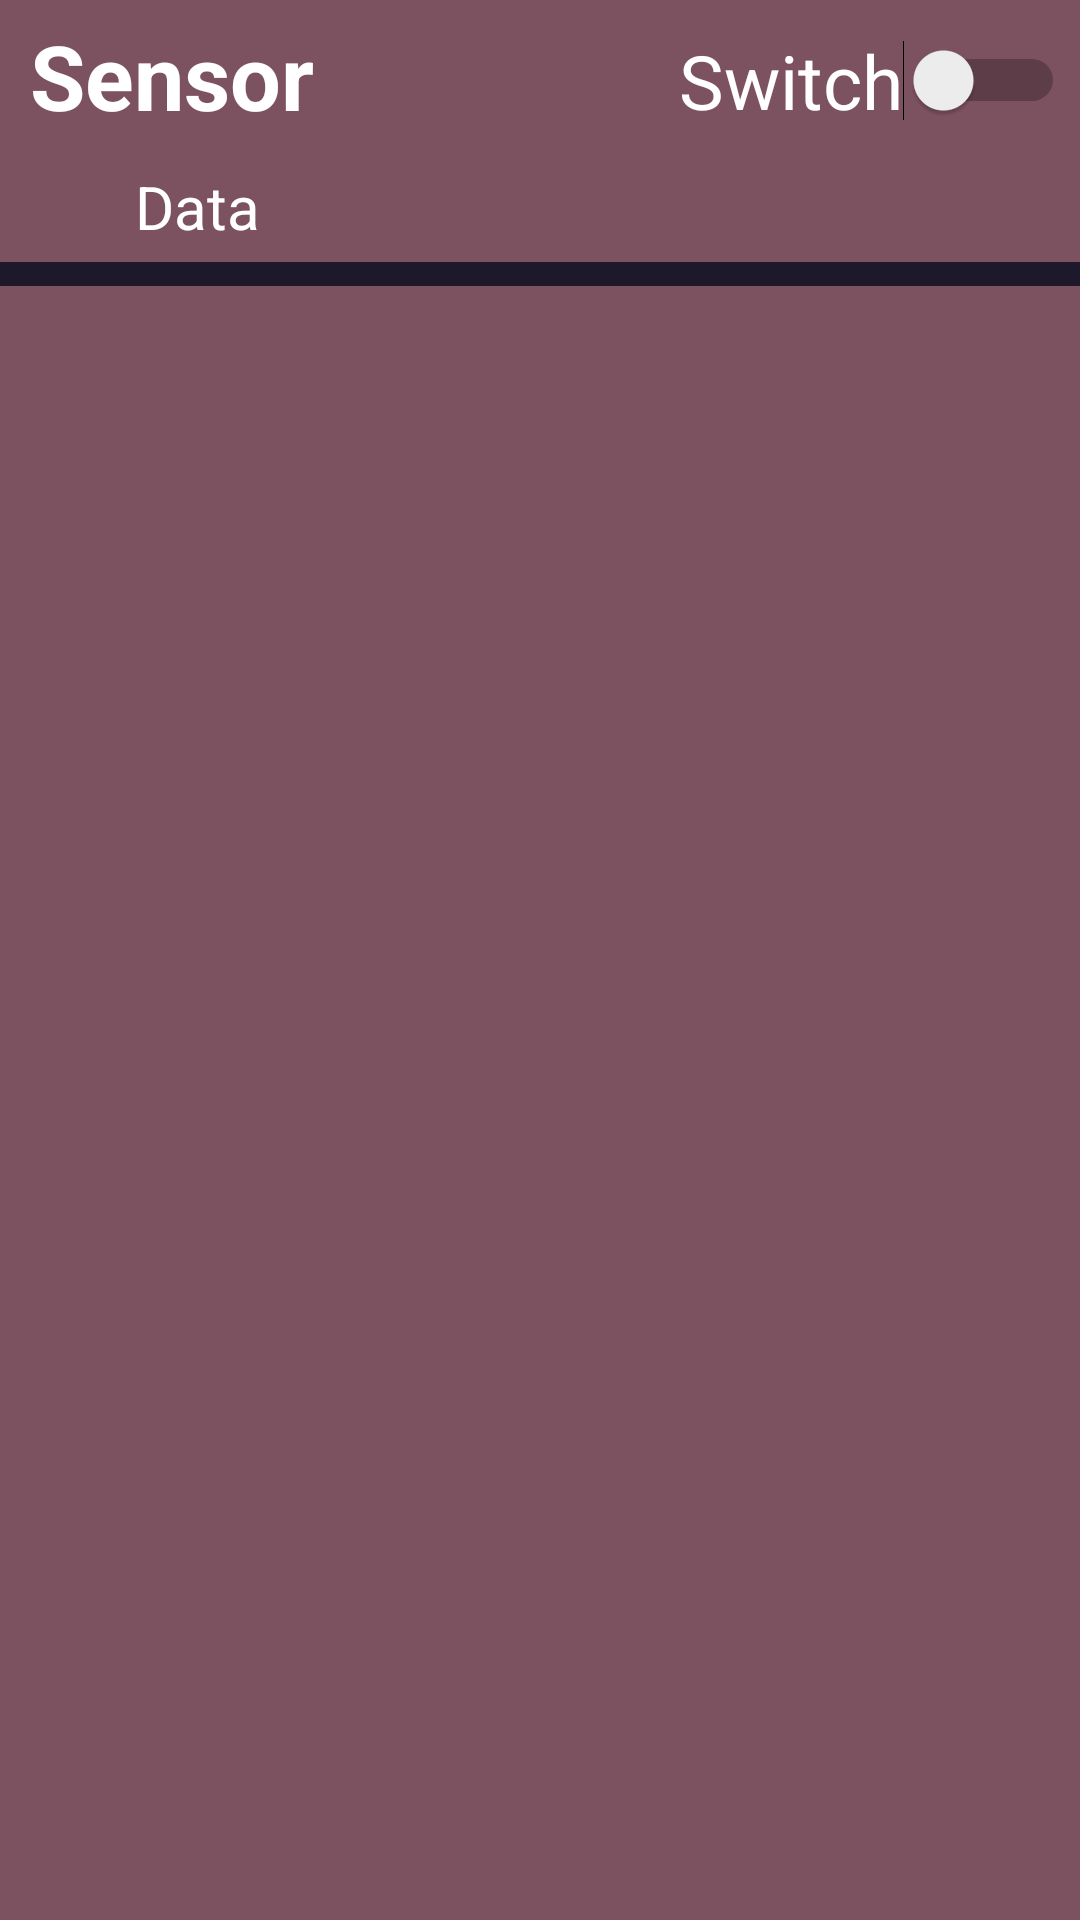

Reconstruct the res/layout file that produces this screen, plus the resources it refers to.
<!-- AndroidManifest.xml: application theme Theme.Retrofitcuartos -->
<!-- res/layout/activity_sensor_items.xml -->
<?xml version="1.0" encoding="utf-8"?>
<androidx.constraintlayout.widget.ConstraintLayout xmlns:android="http://schemas.android.com/apk/res/android"
    xmlns:app="http://schemas.android.com/apk/res-auto"
    xmlns:tools="http://schemas.android.com/tools"
    android:layout_width="match_parent"
    android:layout_height="95dp"
    android:background="?attr/colorTertiary"
    tools:context=".SensorItems">
    <TextView
        android:id="@+id/sensor"
        android:text="Sensor"
        android:layout_width="wrap_content"
        android:layout_height="wrap_content"
        android:textSize="30sp"
        android:padding="5dp"
        android:textStyle="bold"
        android:textColor="?attr/colorOnTertiary"
        android:layout_marginLeft="5dp"
        app:layout_constraintStart_toStartOf="parent"
        app:layout_constraintTop_toTopOf="parent"
        />
    <Switch
        android:id="@+id/actor"
        android:layout_width="wrap_content"
        android:layout_height="wrap_content"
        android:textSize="25sp"
        android:text="Switch"
        app:layout_constraintEnd_toEndOf="parent"
        android:padding="5dp"
        android:textColor="?attr/colorOnTertiary"
        android:layout_marginTop="5dp"
        app:layout_constraintTop_toTopOf="parent"
        />
    <TextView
        android:id="@+id/data"
        android:text="Data"
        android:layout_width="match_parent"
        android:layout_height="wrap_content"
        android:textSize="20sp"
        android:padding="5dp"
        android:textColor="?attr/colorOnTertiary"
        app:layout_constraintStart_toStartOf="parent"
        app:layout_constraintTop_toBottomOf="@id/sensor"
        android:layout_marginLeft="40dp"
        />
    <View
        android:id="@+id/separator"
        android:layout_width="match_parent"
        android:layout_height="8dp"
        android:background="?attr/colorOnSecondaryContainer"
        app:layout_constraintTop_toBottomOf="@id/data"
        />

</androidx.constraintlayout.widget.ConstraintLayout>
<!-- resources referenced by this layout -->
<resources>
  <style name="Theme.Retrofitcuartos" parent="Base.Theme.Retrofitcuartos" />
  <style name="Base.Theme.Retrofitcuartos" parent="Theme.Material3.DayNight.NoActionBar">
          
          
      </style>
</resources>
